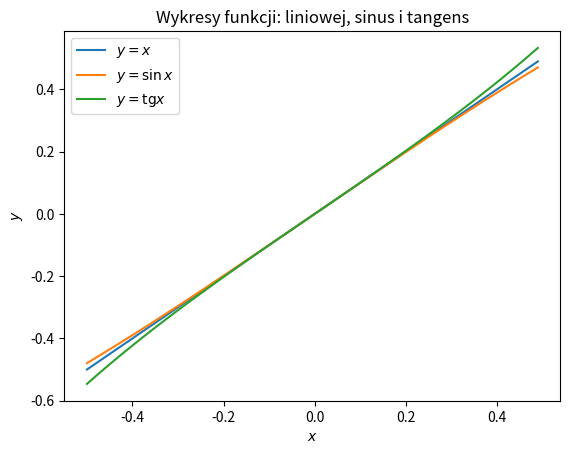

This chart was generated by the following Python code: (Note: this script raises an exception after producing the figure.)
# Programowanie I R
# Zadania - seria 2.
# Zadanie 2.

import math
import matplotlib.pyplot as plt


#***********************************************************************************
# Funkcja gfrange
#***********************************************************************************

def gfrange(a, b, d = 1.0):
   n = 0

   while True:
      x = float(a + n * d)

      if d > 0 and x >= b:
         break
      elif d < 0 and x <= b:
         break
      
      yield x
      n += 1

""" KOMENTARZ
Ta wersja funkcji gfrange nie jest idealna. Niektóre ze zwracanych przez nią wartości
mogą się nieznacznie różnić od oczekiwanych ze względu na ograniczoną precyzję liczb
zmiennoprzecinkowych. Problem ten można rozwiązać, spowoduje to jednak, że kod stanie
się bardziej skomplikowany, tymczasem ta wersja funkcji wystarcza dla naszych celów.
"""


#***********************************************************************************
# Główny kod programu
#***********************************************************************************

# Pomocnicza funkcja plot - przygotowuje dane i rysuje wykresy
def plot():
   # Przygotowanie danych

   x = list(gfrange(-0.5, 0.5, 0.01))
   y_sin = []
   y_tg = []

   for x0 in x:
      y_sin.append(math.sin(x0))
      y_tg.append(math.tan(x0))

   # Rysowanie wykresów

   plt.plot(x, x, label = "$y = x$")
   plt.plot(x, y_sin, label = r"$y = \sin x$")
   plt.plot(x, y_tg, label = r"$y = \mathrm{tg} x$")

   plt.xlabel("$x$")
   plt.ylabel("$y$")
   plt.title("Wykresy funkcji: liniowej, sinus i tangens")
   plt.legend()


# Wyświetlenie rysunku na ekranie

plot()
plt.show()

# Zapis rysunku do pliku

print("Czy zapisać rysunek do pliku? Jeśli tak, podaj format (png, jpg, svg lub pdf).")
format = input()

if format.lower() == "png":
   plot()
   plt.savefig("trigplot.png", dpi = 300, transparent = True)
   print("Rysunek został zapisany w pliku trigplot.png.")
elif format.lower() == "jpg":
   plot()
   plt.savefig("trigplot.jpg", dpi = 300)
   print("Rysunek został zapisany w pliku trigplot.jpg.")
elif format.lower() == "svg":
   plot()
   plt.savefig("trigplot.svg")
   print("Rysunek został zapisany w pliku trigplot.svg.")
elif format.lower() == "pdf":
   plot()
   plt.savefig("trigplot.pdf")
   print("Rysunek został zapisany w pliku trigplot.pdf.")
else:
   print("Rysunek nie został zapisany.")
